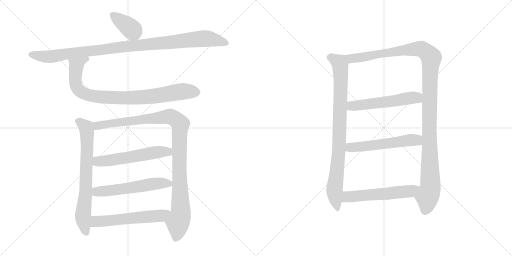
t = 0.00 s
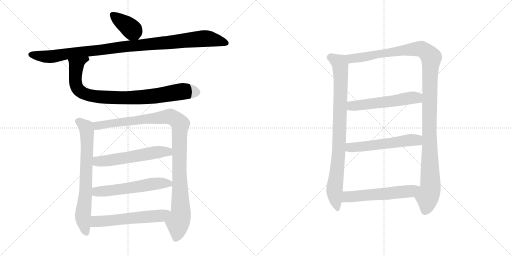
t = 2.22 s
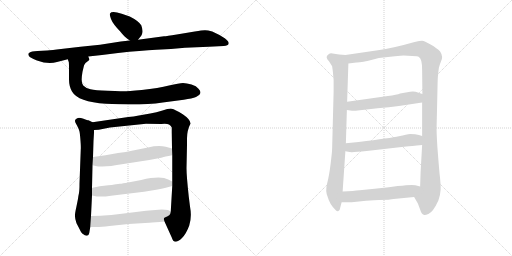
t = 4.43 s
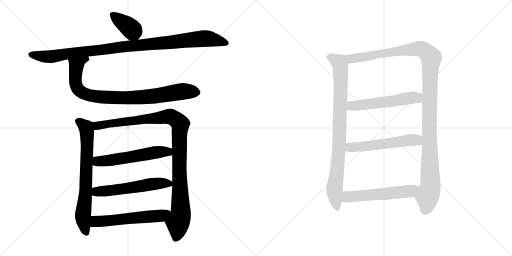
t = 6.64 s
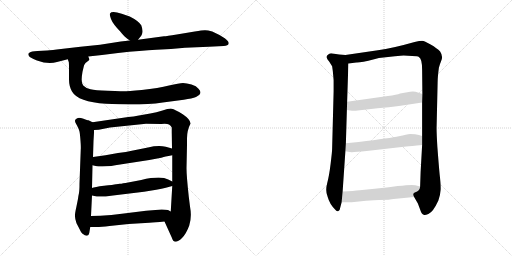
t = 8.86 s
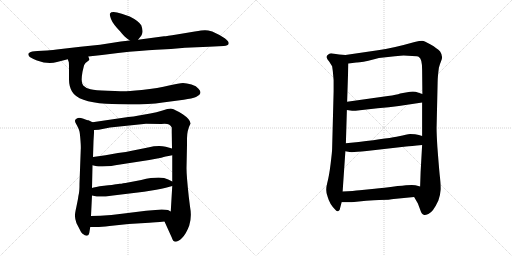
t = 11.07 s

The animated SVG that drew these frames (rendered in a browser with its animation timeline set to each time). Animation: 13 CSS @keyframes rules; one cycle of 11.07 s.

<svg version="1.1" viewBox="0 0 2048 1024" xmlns="http://www.w3.org/2000/svg">
  <g stroke="lightgray" stroke-dasharray="1,1" stroke-width="1" transform="scale(4, 4)">
    <line x1="0" y1="0" x2="256" y2="256"></line>
    <line x1="256" y1="0" x2="0" y2="256"></line>
    <line x1="128" y1="0" x2="128" y2="256"></line>
    <line x1="0" y1="128" x2="256" y2="128"></line>
    <line x1="256" y1="0" x2="512" y2="256"></line>
    <line x1="512" y1="0" x2="256" y2="256"></line>
    <line x1="384" y1="0" x2="384" y2="256"></line>
    <line x1="256" y1="128" x2="512" y2="128"></line>
  </g>
<g transform="scale(1, -1) translate(0, -850)">
   <style type="text/css">
    @keyframes keyframes0 {
      from {
       stroke: black;
       stroke-dashoffset: 389;
       stroke-width: 128;
       }
       56% {
       animation-timing-function: step-end;
       stroke: black;
       stroke-dashoffset: 0;
       stroke-width: 128;
       }
       to {
       stroke: black;
       stroke-width: 1024;
       }
       }
       #make-me-a-hanzi-animation-0 {
         animation: keyframes0 0.566569s both;
         animation-delay: 0.000000s;
         animation-timing-function: linear;
       }
    @keyframes keyframes1 {
      from {
       stroke: black;
       stroke-dashoffset: 1046;
       stroke-width: 128;
       }
       77% {
       animation-timing-function: step-end;
       stroke: black;
       stroke-dashoffset: 0;
       stroke-width: 128;
       }
       to {
       stroke: black;
       stroke-width: 1024;
       }
       }
       #make-me-a-hanzi-animation-1 {
         animation: keyframes1 1.101237s both;
         animation-delay: 0.566569s;
         animation-timing-function: linear;
       }
    @keyframes keyframes2 {
      from {
       stroke: black;
       stroke-dashoffset: 885;
       stroke-width: 128;
       }
       74% {
       animation-timing-function: step-end;
       stroke: black;
       stroke-dashoffset: 0;
       stroke-width: 128;
       }
       to {
       stroke: black;
       stroke-width: 1024;
       }
       }
       #make-me-a-hanzi-animation-2 {
         animation: keyframes2 0.970215s both;
         animation-delay: 1.667806s;
         animation-timing-function: linear;
       }
    @keyframes keyframes3 {
      from {
       stroke: black;
       stroke-dashoffset: 722;
       stroke-width: 128;
       }
       70% {
       animation-timing-function: step-end;
       stroke: black;
       stroke-dashoffset: 0;
       stroke-width: 128;
       }
       to {
       stroke: black;
       stroke-width: 1024;
       }
       }
       #make-me-a-hanzi-animation-3 {
         animation: keyframes3 0.837565s both;
         animation-delay: 2.638021s;
         animation-timing-function: linear;
       }
    @keyframes keyframes4 {
      from {
       stroke: black;
       stroke-dashoffset: 1070;
       stroke-width: 128;
       }
       78% {
       animation-timing-function: step-end;
       stroke: black;
       stroke-dashoffset: 0;
       stroke-width: 128;
       }
       to {
       stroke: black;
       stroke-width: 1024;
       }
       }
       #make-me-a-hanzi-animation-4 {
         animation: keyframes4 1.120768s both;
         animation-delay: 3.475586s;
         animation-timing-function: linear;
       }
    @keyframes keyframes5 {
      from {
       stroke: black;
       stroke-dashoffset: 569;
       stroke-width: 128;
       }
       65% {
       animation-timing-function: step-end;
       stroke: black;
       stroke-dashoffset: 0;
       stroke-width: 128;
       }
       to {
       stroke: black;
       stroke-width: 1024;
       }
       }
       #make-me-a-hanzi-animation-5 {
         animation: keyframes5 0.713053s both;
         animation-delay: 4.596354s;
         animation-timing-function: linear;
       }
    @keyframes keyframes6 {
      from {
       stroke: black;
       stroke-dashoffset: 569;
       stroke-width: 128;
       }
       65% {
       animation-timing-function: step-end;
       stroke: black;
       stroke-dashoffset: 0;
       stroke-width: 128;
       }
       to {
       stroke: black;
       stroke-width: 1024;
       }
       }
       #make-me-a-hanzi-animation-6 {
         animation: keyframes6 0.713053s both;
         animation-delay: 5.309407s;
         animation-timing-function: linear;
       }
    @keyframes keyframes7 {
      from {
       stroke: black;
       stroke-dashoffset: 572;
       stroke-width: 128;
       }
       65% {
       animation-timing-function: step-end;
       stroke: black;
       stroke-dashoffset: 0;
       stroke-width: 128;
       }
       to {
       stroke: black;
       stroke-width: 1024;
       }
       }
       #make-me-a-hanzi-animation-7 {
         animation: keyframes7 0.715495s both;
         animation-delay: 6.022460s;
         animation-timing-function: linear;
       }
    @keyframes keyframes8 {
      from {
       stroke: black;
       stroke-dashoffset: 882;
       stroke-width: 128;
       }
       74% {
       animation-timing-function: step-end;
       stroke: black;
       stroke-dashoffset: 0;
       stroke-width: 128;
       }
       to {
       stroke: black;
       stroke-width: 1024;
       }
       }
       #make-me-a-hanzi-animation-8 {
         animation: keyframes8 0.967773s both;
         animation-delay: 6.737955s;
         animation-timing-function: linear;
       }
    @keyframes keyframes9 {
      from {
       stroke: black;
       stroke-dashoffset: 1228;
       stroke-width: 128;
       }
       80% {
       animation-timing-function: step-end;
       stroke: black;
       stroke-dashoffset: 0;
       stroke-width: 128;
       }
       to {
       stroke: black;
       stroke-width: 1024;
       }
       }
       #make-me-a-hanzi-animation-9 {
         animation: keyframes9 1.249349s both;
         animation-delay: 7.705728s;
         animation-timing-function: linear;
       }
    @keyframes keyframes10 {
      from {
       stroke: black;
       stroke-dashoffset: 553;
       stroke-width: 128;
       }
       64% {
       animation-timing-function: step-end;
       stroke: black;
       stroke-dashoffset: 0;
       stroke-width: 128;
       }
       to {
       stroke: black;
       stroke-width: 1024;
       }
       }
       #make-me-a-hanzi-animation-10 {
         animation: keyframes10 0.700033s both;
         animation-delay: 8.955077s;
         animation-timing-function: linear;
       }
    @keyframes keyframes11 {
      from {
       stroke: black;
       stroke-dashoffset: 560;
       stroke-width: 128;
       }
       65% {
       animation-timing-function: step-end;
       stroke: black;
       stroke-dashoffset: 0;
       stroke-width: 128;
       }
       to {
       stroke: black;
       stroke-width: 1024;
       }
       }
       #make-me-a-hanzi-animation-11 {
         animation: keyframes11 0.705729s both;
         animation-delay: 9.655110s;
         animation-timing-function: linear;
       }
    @keyframes keyframes12 {
      from {
       stroke: black;
       stroke-dashoffset: 567;
       stroke-width: 128;
       }
       65% {
       animation-timing-function: step-end;
       stroke: black;
       stroke-dashoffset: 0;
       stroke-width: 128;
       }
       to {
       stroke: black;
       stroke-width: 1024;
       }
       }
       #make-me-a-hanzi-animation-12 {
         animation: keyframes12 0.711426s both;
         animation-delay: 10.360839s;
         animation-timing-function: linear;
       }
</style>
<path d="M 552.0 691.5 L 565.0 707.5 Q 568.0 710.5 570.0 722.5 Q 571.0 733.5 565.0 749.5 Q 553.0 767.5 519.0 784.5 L 487.0 795.5 Q 447.0 808.5 440.0 796.5 Q 437.0 792.5 444.0 774.5 Q 451.0 755.5 481.0 724.5 Q 495.0 707.5 501.0 702.5 Q 506.0 697.5 519.0 688.5 C 538.0 674.5 538.0 674.5 552.0 691.5 Z" fill="lightgray"></path> 
<path d="M 353.0 624.5 L 408.0 630.5 L 472.0 638.5 Q 565.0 648.5 625.0 651.5 Q 685.0 654.5 740.0 659.5 L 835.0 663.5 L 895.0 666.5 Q 912.0 667.5 914.5 675.5 Q 917.0 683.5 899.0 697.0 Q 881.0 710.5 849.0 724.5 Q 829.0 729.5 819.0 729.0 Q 809.0 728.5 779.0 724.5 L 707.0 712.5 Q 666.0 705.5 656.0 705.5 L 552.0 691.5 L 519.0 688.5 L 483.0 684.5 L 400.0 671.5 L 322.0 663.5 L 244.0 654.5 Q 208.0 649.5 188.0 648.5 L 150.0 646.5 Q 124.0 645.5 119.0 640.5 Q 107.0 634.5 119.0 622.5 Q 134.0 613.5 148.0 608.5 Q 194.0 591.5 228.0 602.5 L 271.0 613.5 L 353.0 624.5 Z" fill="lightgray"></path> 
<path d="M 459.0 486.5 L 431.0 487.5 Q 380.0 488.5 362.0 493.5 Q 343.0 497.5 333.0 508.5 Q 322.0 518.5 330.0 563.5 L 336.0 588.5 Q 337.0 592.5 342.0 598.5 L 356.0 609.5 Q 359.0 613.5 353.0 624.5 C 353.0 654.5 264.0 642.5 271.0 613.5 L 275.0 602.5 Q 276.0 600.5 276.0 575.5 L 276.0 533.5 Q 276.0 505.5 288.0 484.5 Q 312.0 442.5 424.0 435.5 Q 562.0 427.5 651.0 440.5 L 735.0 451.5 Q 769.0 456.5 784.0 462.5 Q 814.0 475.5 794.0 495.5 Q 786.0 506.5 766.0 512.5 Q 746.0 518.5 732.0 518.5 Q 717.0 518.5 676.0 508.5 Q 635.0 497.5 567.0 490.5 Q 498.0 483.5 481.0 485.5 L 459.0 486.5 Z" fill="lightgray"></path> 
<path d="M 370.0 361.5 L 354.0 369.5 Q 351.0 369.5 334.0 375.5 Q 316.0 380.5 309.0 377.5 Q 301.0 373.5 300.0 368.5 Q 299.0 363.5 308.0 348.5 Q 316.0 333.5 318.0 324.5 Q 320.0 314.5 322.0 287.5 Q 324.0 259.5 323.0 252.5 L 318.0 116.5 Q 318.0 90.5 316.0 78.5 Q 313.0 65.5 312.0 55.5 Q 310.0 45.5 305.0 20.5 Q 299.0 -4.5 300.0 -15.5 Q 300.0 -25.5 306.0 -42.5 L 318.0 -65.5 Q 326.0 -82.5 332.0 -85.5 Q 340.0 -93.5 348.0 -92.5 Q 355.0 -91.5 357.0 -81.5 L 361.0 -57.5 L 364.0 -13.5 L 368.0 68.5 L 368.0 98.5 L 370.0 189.5 L 372.0 222.5 L 374.0 286.5 L 376.0 319.5 L 376.0 330.5 C 376.0 358.5 376.0 358.5 370.0 361.5 Z" fill="lightgray"></path> 
<path d="M 762.0 356.5 Q 762.0 372.5 731.0 393.5 Q 699.0 413.5 687.0 415.5 Q 674.0 416.5 650.0 408.5 Q 626.0 400.5 601.0 396.5 L 550.0 387.5 Q 537.0 384.5 513.0 382.5 L 370.0 361.5 C 340.0 357.5 346.0 327.5 376.0 330.5 L 395.0 331.5 L 440.0 340.5 L 584.0 355.5 L 645.0 354.5 Q 668.0 356.5 676.0 352.5 Q 683.0 348.5 687.0 340.5 L 687.0 321.5 L 688.0 256.5 L 689.0 229.5 L 689.0 124.5 L 689.0 106.5 L 683.0 4.5 C 681.0 -25.5 646.0 -8.5 658.0 -35.5 L 687.0 -99.5 Q 696.0 -132.5 728.0 -101.5 Q 745.0 -84.5 757.0 -51.5 Q 768.0 -17.5 760.0 24.5 L 755.0 64.5 Q 746.0 148.5 746.0 177.5 L 748.0 270.5 L 748.0 297.5 Q 748.0 328.5 762.0 356.5 Z" fill="lightgray"></path> 
<path d="M 461.0 189.5 L 597.0 210.5 L 645.0 219.5 Q 666.0 226.5 674.0 226.5 L 689.0 229.5 C 718.0 235.5 717.0 248.5 688.0 256.5 L 663.0 263.5 Q 633.0 270.5 592.0 260.5 L 532.0 248.5 Q 504.0 241.5 472.0 238.5 L 422.0 229.5 L 372.0 222.5 C 342.0 218.5 341.0 196.5 370.0 189.5 L 387.0 185.5 Q 390.0 184.5 409.0 184.5 L 445.0 186.5 L 461.0 189.5 Z" fill="lightgray"></path> 
<path d="M 368.0 68.5 L 387.0 64.5 Q 406.0 61.5 452.0 68.5 L 576.0 83.5 L 625.0 91.5 Q 670.0 100.5 689.0 106.5 C 712.0 113.5 712.0 113.5 689.0 124.5 L 673.0 132.5 Q 643.0 147.5 565.0 130.5 L 502.0 118.5 Q 501.0 118.5 493.0 117.5 Q 485.0 115.5 479.0 115.5 Q 473.0 114.5 464.0 113.5 Q 454.0 111.5 416.0 107.5 Q 378.0 102.5 368.0 98.5 C 339.0 90.5 339.0 74.5 368.0 68.5 Z" fill="lightgray"></path> 
<path d="M 361.0 -57.5 L 385.0 -57.5 Q 405.0 -57.5 438.0 -53.5 L 514.0 -45.5 L 597.0 -40.5 Q 619.0 -39.5 658.0 -35.5 C 688.0 -32.5 709.0 -9.5 683.0 4.5 L 672.0 10.5 Q 662.0 12.5 647.0 12.5 L 584.0 7.5 L 552.0 3.5 Q 433.0 -13.5 364.0 -13.5 C 334.0 -13.5 331.0 -57.5 361.0 -57.5 Z" fill="lightgray"></path> 
<path d="M 1381.5 630.0 L 1356.5 632.0 L 1330.5 636.0 Q 1320.5 638.0 1314.5 633.0 Q 1297.5 623.0 1316.5 604.0 L 1328.5 585.0 Q 1331.5 566.0 1332.5 552.0 L 1334.5 529.0 L 1334.5 485.0 L 1328.5 255.0 Q 1328.5 244.0 1322.5 195.0 Q 1316.5 146.0 1308.5 116.0 Q 1300.5 86.0 1310.5 63.0 Q 1318.5 34.0 1339.5 13.0 Q 1346.5 3.0 1352.5 5.0 Q 1359.5 6.0 1360.5 18.0 L 1366.5 41.0 L 1370.5 84.0 L 1381.5 245.0 L 1383.5 277.0 L 1387.5 410.0 L 1388.5 443.0 L 1393.5 596.0 C 1394.5 626.0 1394.5 629.0 1381.5 630.0 Z" fill="lightgray"></path> 
<path d="M 1760.5 644.0 Q 1748.5 657.0 1722.5 672.0 Q 1697.5 686.0 1688.5 687.0 Q 1679.5 687.0 1658.5 682.0 Q 1570.5 657.0 1511.5 649.0 L 1381.5 630.0 C 1351.5 626.0 1363.5 592.0 1393.5 596.0 L 1425.5 600.0 Q 1442.5 599.0 1496.5 613.0 L 1515.5 618.0 L 1579.5 625.0 Q 1605.5 628.0 1614.5 628.0 L 1648.5 626.0 Q 1671.5 626.0 1675.5 622.0 Q 1688.5 615.0 1688.5 571.0 L 1689.5 474.0 L 1688.5 440.0 L 1688.5 306.0 L 1688.5 270.0 L 1682.5 163.0 L 1680.5 104.0 C 1679.5 74.0 1641.5 88.0 1656.5 62.0 L 1671.5 36.0 L 1680.5 12.0 Q 1686.5 -9.0 1697.5 -10.0 Q 1701.5 -11.0 1713.5 -6.0 Q 1732.5 2.0 1753.5 48.0 Q 1761.5 71.0 1762.5 91.0 Q 1763.5 110.0 1758.5 153.0 Q 1754.5 196.0 1749.5 262.0 Q 1745.5 328.0 1746.5 346.0 L 1750.5 521.0 Q 1750.5 541.0 1755.5 579.0 Q 1760.5 597.0 1763.5 603.0 Q 1774.5 623.0 1760.5 644.0 Z" fill="lightgray"></path> 
<path d="M 1387.5 410.0 L 1408.5 407.0 Q 1412.5 406.0 1439.5 409.0 L 1510.5 417.0 Q 1557.5 420.0 1595.5 426.0 L 1688.5 440.0 C 1718.5 444.0 1717.5 465.0 1689.5 474.0 L 1671.5 480.0 Q 1660.5 485.0 1640.5 483.0 L 1600.5 476.0 Q 1587.5 471.0 1551.5 466.0 L 1388.5 443.0 C 1358.5 439.0 1357.5 414.0 1387.5 410.0 Z" fill="lightgray"></path> 
<path d="M 1381.5 245.0 L 1398.5 242.0 Q 1409.5 240.0 1466.5 246.0 L 1624.5 264.0 Q 1642.5 265.0 1688.5 270.0 C 1718.5 273.0 1717.5 297.0 1688.5 306.0 L 1675.5 310.0 Q 1662.5 314.0 1640.5 314.0 Q 1627.5 312.0 1595.5 305.0 Q 1563.5 298.0 1434.5 282.0 L 1383.5 277.0 C 1353.5 274.0 1351.5 250.0 1381.5 245.0 Z" fill="lightgray"></path> 
<path d="M 1366.5 41.0 L 1406.5 41.0 L 1464.5 47.0 Q 1470.5 48.0 1516.5 50.0 Q 1562.5 51.0 1574.5 54.0 L 1656.5 62.0 C 1686.5 65.0 1709.5 96.0 1680.5 104.0 L 1661.5 109.0 Q 1650.5 113.0 1590.5 106.0 Q 1531.5 98.0 1498.5 95.0 L 1438.5 89.0 Q 1415.5 86.0 1370.5 84.0 C 1340.5 83.0 1336.5 41.0 1366.5 41.0 Z" fill="lightgray"></path> 
      <clipPath id="make-me-a-hanzi-clip-0">
      <path d="M 552.0 691.5 L 565.0 707.5 Q 568.0 710.5 570.0 722.5 Q 571.0 733.5 565.0 749.5 Q 553.0 767.5 519.0 784.5 L 487.0 795.5 Q 447.0 808.5 440.0 796.5 Q 437.0 792.5 444.0 774.5 Q 451.0 755.5 481.0 724.5 Q 495.0 707.5 501.0 702.5 Q 506.0 697.5 519.0 688.5 C 538.0 674.5 538.0 674.5 552.0 691.5 Z" fill="lightgray"></path>
      </clipPath>
      <path clip-path="url(#make-me-a-hanzi-clip-0)" d="M 449.0 792.5 L 527.0 732.5 L 545.0 703.5 " fill="none" id="make-me-a-hanzi-animation-0" stroke-dasharray="261 522" stroke-linecap="round"></path>

      <clipPath id="make-me-a-hanzi-clip-1">
      <path d="M 353.0 624.5 L 408.0 630.5 L 472.0 638.5 Q 565.0 648.5 625.0 651.5 Q 685.0 654.5 740.0 659.5 L 835.0 663.5 L 895.0 666.5 Q 912.0 667.5 914.5 675.5 Q 917.0 683.5 899.0 697.0 Q 881.0 710.5 849.0 724.5 Q 829.0 729.5 819.0 729.0 Q 809.0 728.5 779.0 724.5 L 707.0 712.5 Q 666.0 705.5 656.0 705.5 L 552.0 691.5 L 519.0 688.5 L 483.0 684.5 L 400.0 671.5 L 322.0 663.5 L 244.0 654.5 Q 208.0 649.5 188.0 648.5 L 150.0 646.5 Q 124.0 645.5 119.0 640.5 Q 107.0 634.5 119.0 622.5 Q 134.0 613.5 148.0 608.5 Q 194.0 591.5 228.0 602.5 L 271.0 613.5 L 353.0 624.5 Z" fill="lightgray"></path>
      </clipPath>
      <path clip-path="url(#make-me-a-hanzi-clip-1)" d="M 123.0 631.5 L 207.0 624.5 L 491.0 663.5 L 807.0 695.5 L 841.0 694.5 L 906.0 678.5 " fill="none" id="make-me-a-hanzi-animation-1" stroke-dasharray="918 1836" stroke-linecap="round"></path>

      <clipPath id="make-me-a-hanzi-clip-2">
      <path d="M 459.0 486.5 L 431.0 487.5 Q 380.0 488.5 362.0 493.5 Q 343.0 497.5 333.0 508.5 Q 322.0 518.5 330.0 563.5 L 336.0 588.5 Q 337.0 592.5 342.0 598.5 L 356.0 609.5 Q 359.0 613.5 353.0 624.5 C 353.0 654.5 264.0 642.5 271.0 613.5 L 275.0 602.5 Q 276.0 600.5 276.0 575.5 L 276.0 533.5 Q 276.0 505.5 288.0 484.5 Q 312.0 442.5 424.0 435.5 Q 562.0 427.5 651.0 440.5 L 735.0 451.5 Q 769.0 456.5 784.0 462.5 Q 814.0 475.5 794.0 495.5 Q 786.0 506.5 766.0 512.5 Q 746.0 518.5 732.0 518.5 Q 717.0 518.5 676.0 508.5 Q 635.0 497.5 567.0 490.5 Q 498.0 483.5 481.0 485.5 L 459.0 486.5 Z" fill="lightgray"></path>
      </clipPath>
      <path clip-path="url(#make-me-a-hanzi-clip-2)" d="M 347.0 615.5 L 304.0 585.5 L 301.0 528.5 L 311.0 494.5 L 348.0 471.5 L 396.0 462.5 L 534.0 459.5 L 629.0 467.5 L 734.0 485.5 L 786.0 481.5 " fill="none" id="make-me-a-hanzi-animation-2" stroke-dasharray="757 1514" stroke-linecap="round"></path>

      <clipPath id="make-me-a-hanzi-clip-3">
      <path d="M 370.0 361.5 L 354.0 369.5 Q 351.0 369.5 334.0 375.5 Q 316.0 380.5 309.0 377.5 Q 301.0 373.5 300.0 368.5 Q 299.0 363.5 308.0 348.5 Q 316.0 333.5 318.0 324.5 Q 320.0 314.5 322.0 287.5 Q 324.0 259.5 323.0 252.5 L 318.0 116.5 Q 318.0 90.5 316.0 78.5 Q 313.0 65.5 312.0 55.5 Q 310.0 45.5 305.0 20.5 Q 299.0 -4.5 300.0 -15.5 Q 300.0 -25.5 306.0 -42.5 L 318.0 -65.5 Q 326.0 -82.5 332.0 -85.5 Q 340.0 -93.5 348.0 -92.5 Q 355.0 -91.5 357.0 -81.5 L 361.0 -57.5 L 364.0 -13.5 L 368.0 68.5 L 368.0 98.5 L 370.0 189.5 L 372.0 222.5 L 374.0 286.5 L 376.0 319.5 L 376.0 330.5 C 376.0 358.5 376.0 358.5 370.0 361.5 Z" fill="lightgray"></path>
      </clipPath>
      <path clip-path="url(#make-me-a-hanzi-clip-3)" d="M 310.0 366.5 L 334.0 350.5 L 347.0 324.5 L 343.0 91.5 L 332.0 -5.5 L 345.0 -81.5 " fill="none" id="make-me-a-hanzi-animation-3" stroke-dasharray="594 1188" stroke-linecap="round"></path>

      <clipPath id="make-me-a-hanzi-clip-4">
      <path d="M 762.0 356.5 Q 762.0 372.5 731.0 393.5 Q 699.0 413.5 687.0 415.5 Q 674.0 416.5 650.0 408.5 Q 626.0 400.5 601.0 396.5 L 550.0 387.5 Q 537.0 384.5 513.0 382.5 L 370.0 361.5 C 340.0 357.5 346.0 327.5 376.0 330.5 L 395.0 331.5 L 440.0 340.5 L 584.0 355.5 L 645.0 354.5 Q 668.0 356.5 676.0 352.5 Q 683.0 348.5 687.0 340.5 L 687.0 321.5 L 688.0 256.5 L 689.0 229.5 L 689.0 124.5 L 689.0 106.5 L 683.0 4.5 C 681.0 -25.5 646.0 -8.5 658.0 -35.5 L 687.0 -99.5 Q 696.0 -132.5 728.0 -101.5 Q 745.0 -84.5 757.0 -51.5 Q 768.0 -17.5 760.0 24.5 L 755.0 64.5 Q 746.0 148.5 746.0 177.5 L 748.0 270.5 L 748.0 297.5 Q 748.0 328.5 762.0 356.5 Z" fill="lightgray"></path>
      </clipPath>
      <path clip-path="url(#make-me-a-hanzi-clip-4)" d="M 378.0 355.5 L 390.0 347.5 L 682.0 383.5 L 721.0 354.5 L 717.0 162.5 L 723.0 -2.5 L 703.0 -100.5 " fill="none" id="make-me-a-hanzi-animation-4" stroke-dasharray="942 1884" stroke-linecap="round"></path>

      <clipPath id="make-me-a-hanzi-clip-5">
      <path d="M 461.0 189.5 L 597.0 210.5 L 645.0 219.5 Q 666.0 226.5 674.0 226.5 L 689.0 229.5 C 718.0 235.5 717.0 248.5 688.0 256.5 L 663.0 263.5 Q 633.0 270.5 592.0 260.5 L 532.0 248.5 Q 504.0 241.5 472.0 238.5 L 422.0 229.5 L 372.0 222.5 C 342.0 218.5 341.0 196.5 370.0 189.5 L 387.0 185.5 Q 390.0 184.5 409.0 184.5 L 445.0 186.5 L 461.0 189.5 Z" fill="lightgray"></path>
      </clipPath>
      <path clip-path="url(#make-me-a-hanzi-clip-5)" d="M 376.0 194.5 L 390.0 204.5 L 631.0 242.5 L 664.0 244.5 L 680.0 235.5 " fill="none" id="make-me-a-hanzi-animation-5" stroke-dasharray="441 882" stroke-linecap="round"></path>

      <clipPath id="make-me-a-hanzi-clip-6">
      <path d="M 368.0 68.5 L 387.0 64.5 Q 406.0 61.5 452.0 68.5 L 576.0 83.5 L 625.0 91.5 Q 670.0 100.5 689.0 106.5 C 712.0 113.5 712.0 113.5 689.0 124.5 L 673.0 132.5 Q 643.0 147.5 565.0 130.5 L 502.0 118.5 Q 501.0 118.5 493.0 117.5 Q 485.0 115.5 479.0 115.5 Q 473.0 114.5 464.0 113.5 Q 454.0 111.5 416.0 107.5 Q 378.0 102.5 368.0 98.5 C 339.0 90.5 339.0 74.5 368.0 68.5 Z" fill="lightgray"></path>
      </clipPath>
      <path clip-path="url(#make-me-a-hanzi-clip-6)" d="M 374.0 91.5 L 401.0 83.5 L 654.0 118.5 L 683.0 111.5 " fill="none" id="make-me-a-hanzi-animation-6" stroke-dasharray="441 882" stroke-linecap="round"></path>

      <clipPath id="make-me-a-hanzi-clip-7">
      <path d="M 361.0 -57.5 L 385.0 -57.5 Q 405.0 -57.5 438.0 -53.5 L 514.0 -45.5 L 597.0 -40.5 Q 619.0 -39.5 658.0 -35.5 C 688.0 -32.5 709.0 -9.5 683.0 4.5 L 672.0 10.5 Q 662.0 12.5 647.0 12.5 L 584.0 7.5 L 552.0 3.5 Q 433.0 -13.5 364.0 -13.5 C 334.0 -13.5 331.0 -57.5 361.0 -57.5 Z" fill="lightgray"></path>
      </clipPath>
      <path clip-path="url(#make-me-a-hanzi-clip-7)" d="M 367.0 -50.5 L 382.0 -36.5 L 629.0 -14.5 L 674.0 0.5 " fill="none" id="make-me-a-hanzi-animation-7" stroke-dasharray="444 888" stroke-linecap="round"></path>

      <clipPath id="make-me-a-hanzi-clip-8">
      <path d="M 1381.5 630.0 L 1356.5 632.0 L 1330.5 636.0 Q 1320.5 638.0 1314.5 633.0 Q 1297.5 623.0 1316.5 604.0 L 1328.5 585.0 Q 1331.5 566.0 1332.5 552.0 L 1334.5 529.0 L 1334.5 485.0 L 1328.5 255.0 Q 1328.5 244.0 1322.5 195.0 Q 1316.5 146.0 1308.5 116.0 Q 1300.5 86.0 1310.5 63.0 Q 1318.5 34.0 1339.5 13.0 Q 1346.5 3.0 1352.5 5.0 Q 1359.5 6.0 1360.5 18.0 L 1366.5 41.0 L 1370.5 84.0 L 1381.5 245.0 L 1383.5 277.0 L 1387.5 410.0 L 1388.5 443.0 L 1393.5 596.0 C 1394.5 626.0 1394.5 629.0 1381.5 630.0 Z" fill="lightgray"></path>
      </clipPath>
      <path clip-path="url(#make-me-a-hanzi-clip-8)" d="M 1322.5 619.0 L 1357.5 599.0 L 1361.5 589.0 L 1357.5 285.0 L 1337.5 85.0 L 1350.5 16.0 " fill="none" id="make-me-a-hanzi-animation-8" stroke-dasharray="754 1508" stroke-linecap="round"></path>

      <clipPath id="make-me-a-hanzi-clip-9">
      <path d="M 1760.5 644.0 Q 1748.5 657.0 1722.5 672.0 Q 1697.5 686.0 1688.5 687.0 Q 1679.5 687.0 1658.5 682.0 Q 1570.5 657.0 1511.5 649.0 L 1381.5 630.0 C 1351.5 626.0 1363.5 592.0 1393.5 596.0 L 1425.5 600.0 Q 1442.5 599.0 1496.5 613.0 L 1515.5 618.0 L 1579.5 625.0 Q 1605.5 628.0 1614.5 628.0 L 1648.5 626.0 Q 1671.5 626.0 1675.5 622.0 Q 1688.5 615.0 1688.5 571.0 L 1689.5 474.0 L 1688.5 440.0 L 1688.5 306.0 L 1688.5 270.0 L 1682.5 163.0 L 1680.5 104.0 C 1679.5 74.0 1641.5 88.0 1656.5 62.0 L 1671.5 36.0 L 1680.5 12.0 Q 1686.5 -9.0 1697.5 -10.0 Q 1701.5 -11.0 1713.5 -6.0 Q 1732.5 2.0 1753.5 48.0 Q 1761.5 71.0 1762.5 91.0 Q 1763.5 110.0 1758.5 153.0 Q 1754.5 196.0 1749.5 262.0 Q 1745.5 328.0 1746.5 346.0 L 1750.5 521.0 Q 1750.5 541.0 1755.5 579.0 Q 1760.5 597.0 1763.5 603.0 Q 1774.5 623.0 1760.5 644.0 Z" fill="lightgray"></path>
      </clipPath>
      <path clip-path="url(#make-me-a-hanzi-clip-9)" d="M 1389.5 626.0 L 1407.5 616.0 L 1429.5 618.0 L 1673.5 655.0 L 1699.5 647.0 L 1724.5 620.0 L 1716.5 328.0 L 1721.5 97.0 L 1699.5 4.0 " fill="none" id="make-me-a-hanzi-animation-9" stroke-dasharray="1100 2200" stroke-linecap="round"></path>

      <clipPath id="make-me-a-hanzi-clip-10">
      <path d="M 1387.5 410.0 L 1408.5 407.0 Q 1412.5 406.0 1439.5 409.0 L 1510.5 417.0 Q 1557.5 420.0 1595.5 426.0 L 1688.5 440.0 C 1718.5 444.0 1717.5 465.0 1689.5 474.0 L 1671.5 480.0 Q 1660.5 485.0 1640.5 483.0 L 1600.5 476.0 Q 1587.5 471.0 1551.5 466.0 L 1388.5 443.0 C 1358.5 439.0 1357.5 414.0 1387.5 410.0 Z" fill="lightgray"></path>
      </clipPath>
      <path clip-path="url(#make-me-a-hanzi-clip-10)" d="M 1393.5 415.0 L 1413.5 427.0 L 1667.5 459.0 L 1682.5 469.0 " fill="none" id="make-me-a-hanzi-animation-10" stroke-dasharray="425 850" stroke-linecap="round"></path>

      <clipPath id="make-me-a-hanzi-clip-11">
      <path d="M 1381.5 245.0 L 1398.5 242.0 Q 1409.5 240.0 1466.5 246.0 L 1624.5 264.0 Q 1642.5 265.0 1688.5 270.0 C 1718.5 273.0 1717.5 297.0 1688.5 306.0 L 1675.5 310.0 Q 1662.5 314.0 1640.5 314.0 Q 1627.5 312.0 1595.5 305.0 Q 1563.5 298.0 1434.5 282.0 L 1383.5 277.0 C 1353.5 274.0 1351.5 250.0 1381.5 245.0 Z" fill="lightgray"></path>
      </clipPath>
      <path clip-path="url(#make-me-a-hanzi-clip-11)" d="M 1386.5 250.0 L 1404.5 261.0 L 1646.5 290.0 L 1665.5 290.0 L 1679.5 276.0 " fill="none" id="make-me-a-hanzi-animation-11" stroke-dasharray="432 864" stroke-linecap="round"></path>

      <clipPath id="make-me-a-hanzi-clip-12">
      <path d="M 1366.5 41.0 L 1406.5 41.0 L 1464.5 47.0 Q 1470.5 48.0 1516.5 50.0 Q 1562.5 51.0 1574.5 54.0 L 1656.5 62.0 C 1686.5 65.0 1709.5 96.0 1680.5 104.0 L 1661.5 109.0 Q 1650.5 113.0 1590.5 106.0 Q 1531.5 98.0 1498.5 95.0 L 1438.5 89.0 Q 1415.5 86.0 1370.5 84.0 C 1340.5 83.0 1336.5 41.0 1366.5 41.0 Z" fill="lightgray"></path>
      </clipPath>
      <path clip-path="url(#make-me-a-hanzi-clip-12)" d="M 1373.5 48.0 L 1390.5 63.0 L 1633.5 84.0 L 1674.5 100.0 " fill="none" id="make-me-a-hanzi-animation-12" stroke-dasharray="439 878" stroke-linecap="round"></path>

</g>
</svg>
